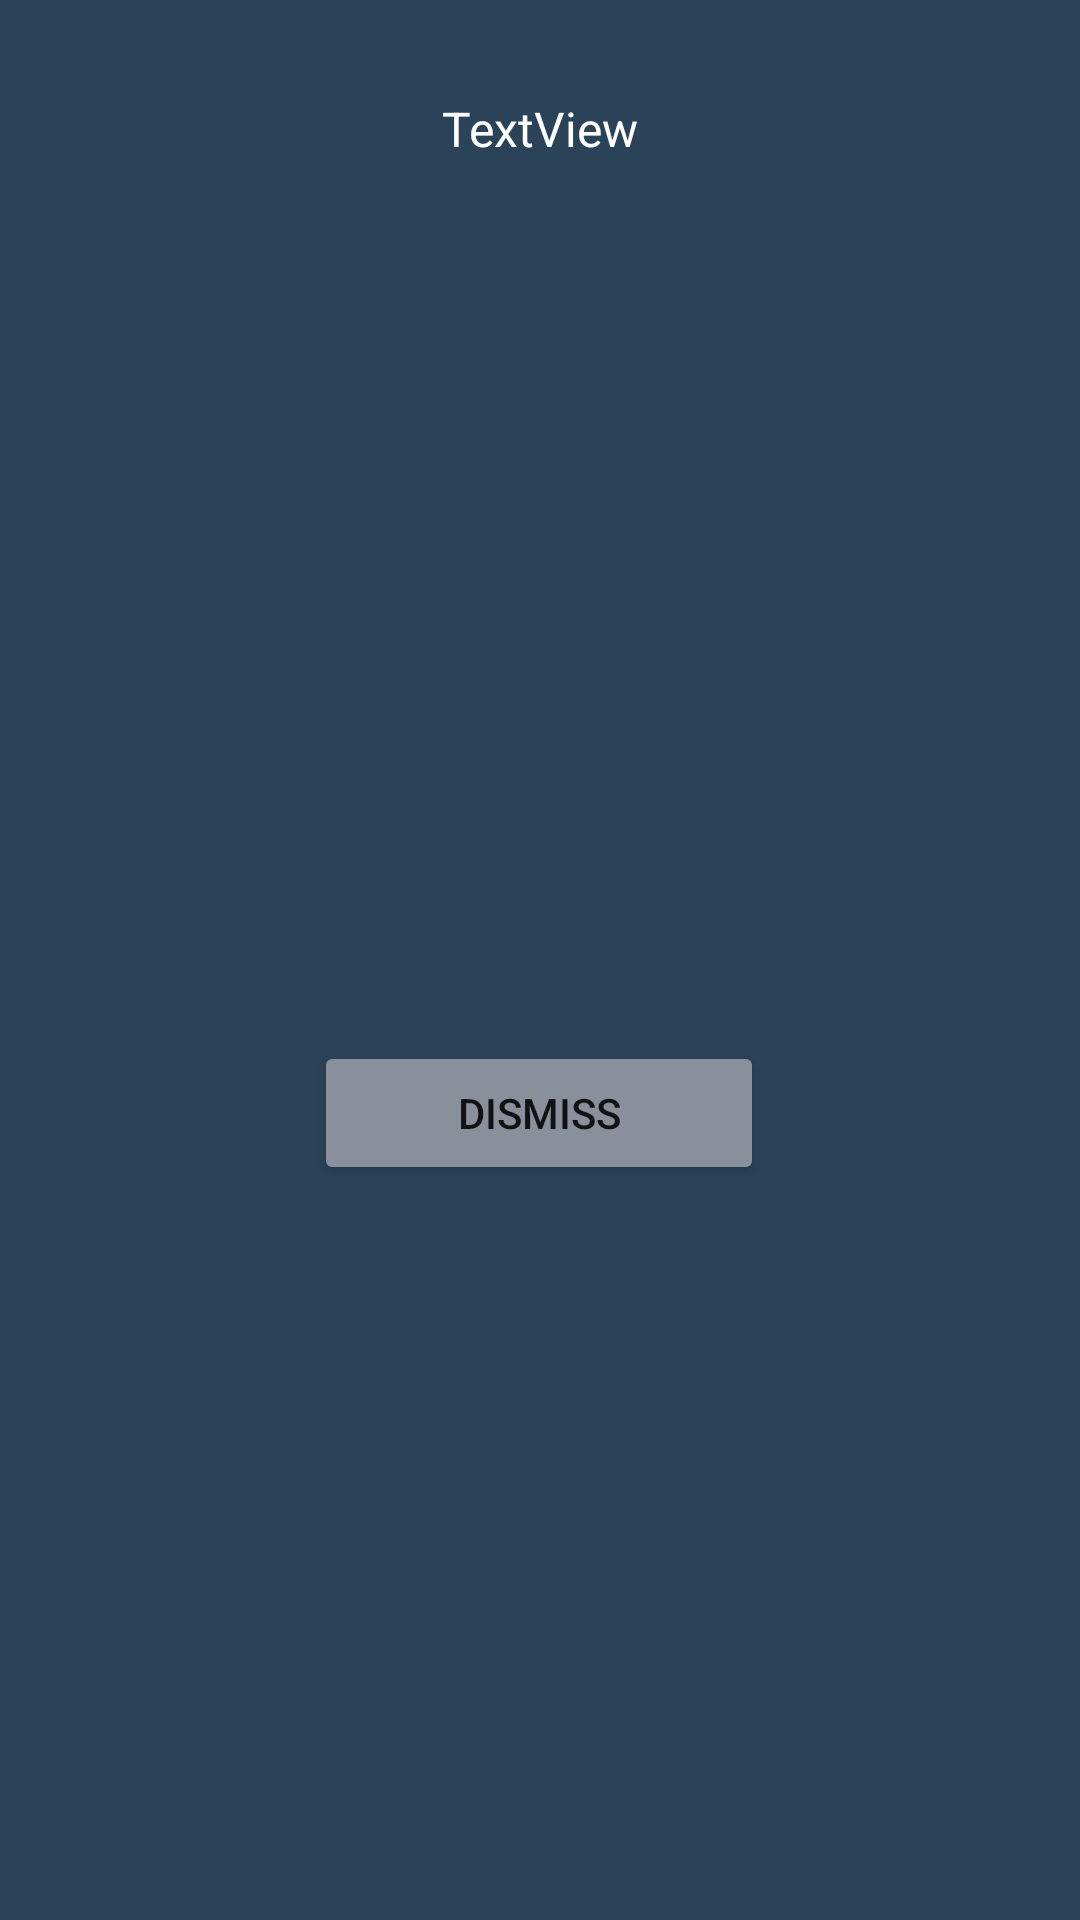

Write the Android layout XML for this screen, with the resource values it uses.
<!-- AndroidManifest.xml: application theme Theme.WetharApplication -->
<!-- res/layout/alarm_daiolge.xml -->
<?xml version="1.0" encoding="utf-8"?>
<androidx.constraintlayout.widget.ConstraintLayout xmlns:android="http://schemas.android.com/apk/res/android"
    xmlns:app="http://schemas.android.com/apk/res-auto"
    xmlns:tools="http://schemas.android.com/tools"
    android:layout_width="200dp"
    android:layout_height="wrap_content"
    android:background="#2a4359">

    <TextView
        android:id="@+id/alarm_desc"
        android:layout_width="wrap_content"
        android:layout_height="wrap_content"
        android:layout_marginStart="8dp"
        android:layout_marginTop="32dp"
        android:layout_marginEnd="8dp"
        android:text="TextView"
        android:textColor="@color/white"
        android:textSize="16sp"
        app:layout_constraintEnd_toEndOf="parent"
        app:layout_constraintStart_toStartOf="parent"
        app:layout_constraintTop_toTopOf="parent" />

    <Button
        android:id="@+id/btn_alarm_dismiss"
        android:layout_width="150dp"
        android:layout_height="wrap_content"
        android:layout_marginTop="56dp"
        android:layout_marginBottom="8dp"
        android:backgroundTint="#898f9b"
        android:text="@string/alarm_dismiss"
        app:cornerRadius="30dp"
        app:layout_constraintBottom_toBottomOf="parent"
        app:layout_constraintEnd_toEndOf="parent"
        app:layout_constraintHorizontal_bias="0.498"
        app:layout_constraintStart_toStartOf="parent"
        app:layout_constraintTop_toBottomOf="@+id/alarm_desc" />
</androidx.constraintlayout.widget.ConstraintLayout>
<!-- resources referenced by this layout -->
<resources>
  <string name="alarm_dismiss">Dismiss</string>
  <style name="Theme.WetharApplication" parent="Theme.MaterialComponents.DayNight.DarkActionBar">
          
          <item name="colorPrimary">@color/purple_500</item>
          <item name="colorPrimaryVariant">@color/purple_700</item>
          <item name="colorOnPrimary">@color/white</item>
          
          <item name="colorSecondary">#898F9B</item>
          <item name="colorSecondaryVariant">@color/teal_700</item>
          <item name="colorOnSecondary">@color/black</item>
          
          <item name="android:statusBarColor">?attr/colorPrimaryVariant</item>
          
      </style>
  <!-- not gathered from this repository: default colours our renderer supplied (Android Studio template values) -->
  <color name="purple_500">#FF6200EE</color>
  <color name="purple_700">#FF3700B3</color>
  <color name="teal_700">#FF018786</color>
  <color name="black">#FF000000</color>
  <color name="white">#FFFFFFFF</color>
</resources>
